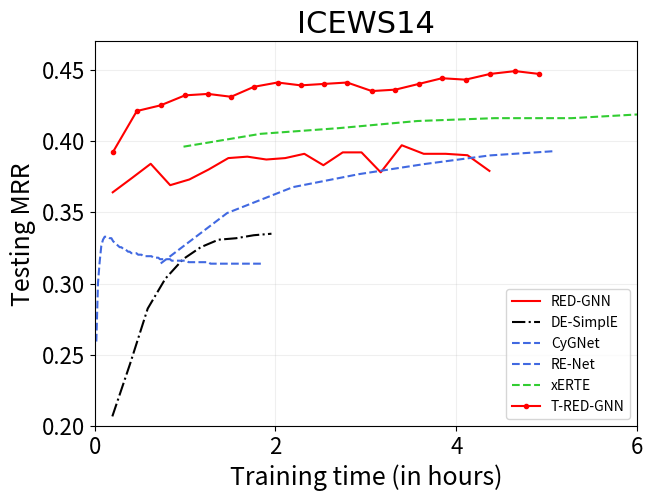

This chart was generated by the following Python code:
import numpy as np
import matplotlib.pyplot as plt

from matplotlib.font_manager import FontProperties

font_axis = {'family' : 'Times New Roman',
'weight' : 'normal',
'size'  : 22,
}
font_axis2 = {'family' : 'sans',
'weight' : 'light',
'size'  : 18,
}

RED_GNN_t = [12.0, 24.72, 37.19, 50.12, 62.84, 75.65, 88.71, 101.32, 113.92, 126.48, 139.13, 151.78, 164.61, 177.08, 189.84, 203.78, 218.35, 232.9, 247.41, 261.97]
RED_GNN_m = [0.364, 0.374, 0.384, 0.369, 0.373, 0.38, 0.388, 0.389, 0.387, 0.388, 0.391, 0.383, 0.392, 0.392, 0.378, 0.397, 0.391, 0.391, 0.39, 0.379]

DE_SimplE_t = [11.73, 23.47, 35.2, 46.93, 58.67, 70.4, 82.13, 93.87, 105.6, 117.33]
DE_SimplE_m = [0.197, 0.232, 0.269, 0.289, 0.302, 0.31, 0.315, 0.316, 0.318, 0.319]

CyGNet_t = [1.11, 2.21, 3.3, 4.42, 5.53, 6.66, 7.78, 8.89, 10.01, 11.13, 12.23, 13.33, 14.43, 15.53, 16.63, 17.74, 18.84, 19.94, 21.06, 22.18, 23.27, 24.38, 25.5, 26.61, 27.72, 28.83, 29.94, 31.07, 32.19, 33.31, 34.42, 35.52, 36.62, 37.74, 38.87, 39.98, 41.1, 42.21, 43.32, 44.42, 45.52, 46.64, 47.75, 48.87, 49.99, 51.1, 52.22, 53.34, 54.46, 55.58, 56.7, 57.82, 58.93, 60.05, 61.18, 62.3, 63.43, 64.54, 65.66, 66.78, 67.9, 69.03, 70.15, 71.25, 72.35, 73.45, 74.56, 75.68, 76.81, 77.93, 79.05, 80.18, 81.29, 82.42, 83.55, 84.66, 85.79, 86.91, 88.04, 89.16, 90.29, 91.42, 92.55, 93.68, 94.79, 95.93, 97.05, 98.18, 99.29, 100.42, 101.54, 102.66, 103.79, 104.9, 106.04, 107.18, 108.3, 109.42, 110.54, 111.67]
CyGNet_m = [0.247, 0.286, 0.3, 0.311, 0.315, 0.317, 0.317, 0.317, 0.316, 0.316, 0.314, 0.313, 0.312, 0.311, 0.31, 0.31, 0.309, 0.309, 0.308, 0.307, 0.307, 0.306, 0.306, 0.306, 0.306, 0.305, 0.305, 0.305, 0.304, 0.304, 0.304, 0.304, 0.304, 0.304, 0.303, 0.303, 0.303, 0.303, 0.302, 0.302, 0.302, 0.302, 0.302, 0.302, 0.302, 0.301, 0.301, 0.301, 0.301, 0.301, 0.301, 0.301, 0.301, 0.301, 0.301, 0.3, 0.3, 0.3, 0.3, 0.3, 0.3, 0.3, 0.3, 0.3, 0.3, 0.3, 0.3, 0.3, 0.299, 0.299, 0.299, 0.299, 0.299, 0.299, 0.299, 0.299, 0.299, 0.299, 0.299, 0.299, 0.299, 0.299, 0.299, 0.299, 0.299, 0.299, 0.299, 0.299, 0.299, 0.299, 0.299, 0.299, 0.299, 0.299, 0.299, 0.299, 0.299, 0.299, 0.299, 0.299]

RE_NET_t = [43.84, 87.93, 131.6, 175.34, 218.72, 262.11, 305.37]
RE_NET_m = [0.311, 0.346, 0.364, 0.373, 0.38, 0.386, 0.389]

xERTE_t = [58.98, 110.04, 161.97, 214.16, 265.52, 316.47, 367.06, 421.04, 476.95, 530.69]
xERTE_m = [0.396, 0.405, 0.409, 0.414, 0.416, 0.416, 0.419, 0.417, 0.417, 0.416]

T_RED_GNN_t = [12.0, 27.99, 43.8, 59.97, 75.29, 90.53, 105.72, 121.37, 136.78, 152.1, 167.56, 183.93, 199.58, 215.06, 230.47, 246.1, 262.33, 279.07, 295.05]
T_RED_GNN_m = [0.392, 0.421, 0.425, 0.432, 0.433, 0.431, 0.438, 0.441, 0.439, 0.440, 0.441, 0.435, 0.436, 0.440, 0.444, 0.443, 0.447, 0.449, 0.447]

RED_GNN_t = np.array(RED_GNN_t) / 60 
RED_GNN_m = np.array(RED_GNN_m)

DE_SimplE_t = np.array(DE_SimplE_t) / 60 
DE_SimplE_m = np.array(DE_SimplE_m) * 1.05

CyGNet_t = np.array(CyGNet_t) / 60 
CyGNet_m = np.array(CyGNet_m) * 1.05

RE_NET_t = np.array(RE_NET_t) / 60 
RE_NET_m = np.array(RE_NET_m) * 1.01

xERTE_t = np.array(xERTE_t) / 60 
xERTE_m = np.array(xERTE_m)

T_RED_GNN_t = np.array(T_RED_GNN_t) / 60 
T_RED_GNN_m = np.array(T_RED_GNN_m)

fig = plt.figure(figsize=(7,5), dpi=400)

plt.plot(RED_GNN_t, RED_GNN_m, label='RED-GNN', color='red')
plt.plot(DE_SimplE_t, DE_SimplE_m, label='DE-SimplE', linestyle='-.', color='black')
plt.plot(CyGNet_t, CyGNet_m, label='CyGNet', linestyle='--', color='royalblue')
plt.plot(RE_NET_t, RE_NET_m, label='RE-Net', linestyle='--', color='royalblue')
plt.plot(xERTE_t, xERTE_m, label='xERTE', linestyle='--', color='limegreen')
plt.plot(T_RED_GNN_t, T_RED_GNN_m, label='T-RED-GNN', marker='.', color='red')

plt.xlim(0, 6)
plt.ylim(0.2, 0.47)
plt.xticks([0,2,4,6], fontsize=16)
plt.yticks([0.2, 0.25, 0.3, 0.35, 0.4, 0.45],fontsize=16)
plt.grid(axis="x", alpha=0.2)
plt.grid(axis="y", alpha=0.2)
plt.title('ICEWS14', font_axis)
plt.xlabel('Training time (in hours)', font_axis2)
plt.ylabel('Testing MRR', font_axis2)
plt.legend(loc='lower right')
plt.savefig('./0828icews14Ex_curve.pdf', bbox_inches='tight', pad_inches=0.02)
plt.show()